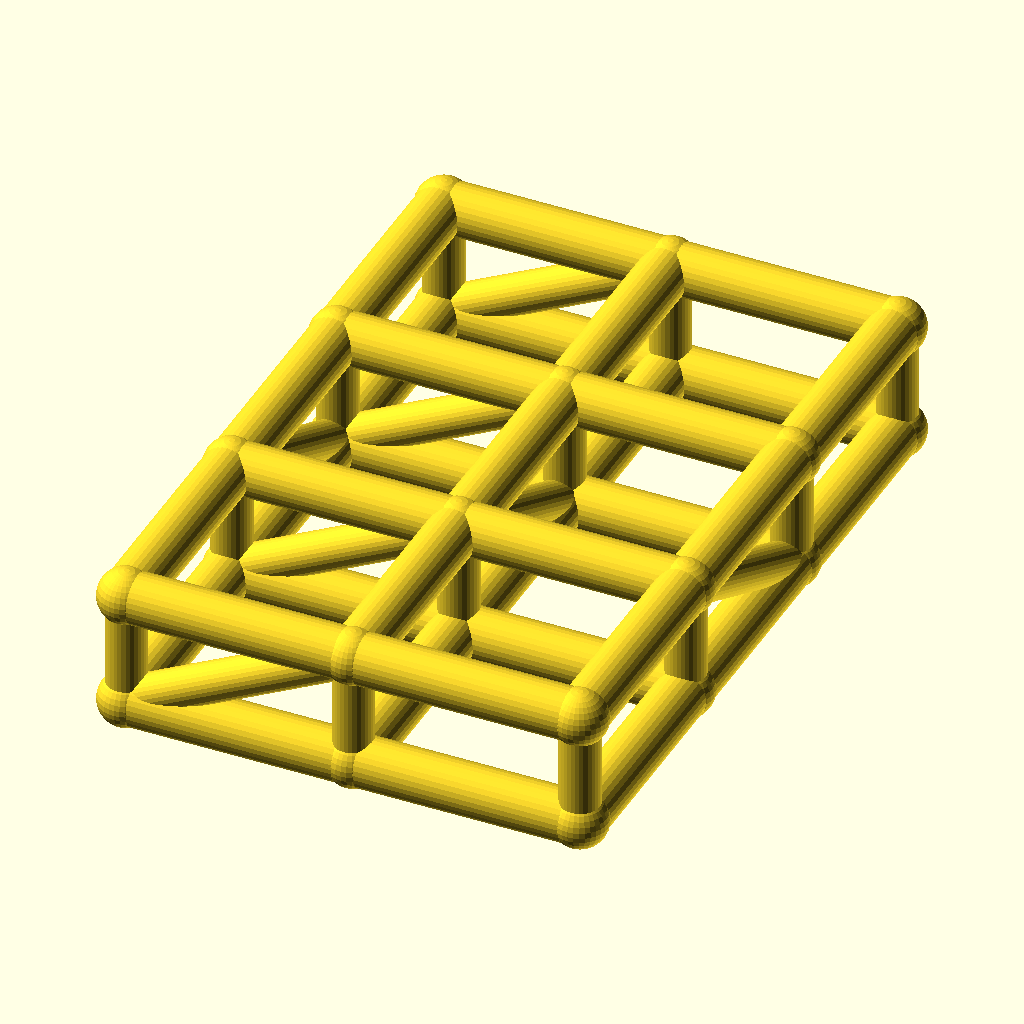
Cell 1: rendered with the file's own defaults.
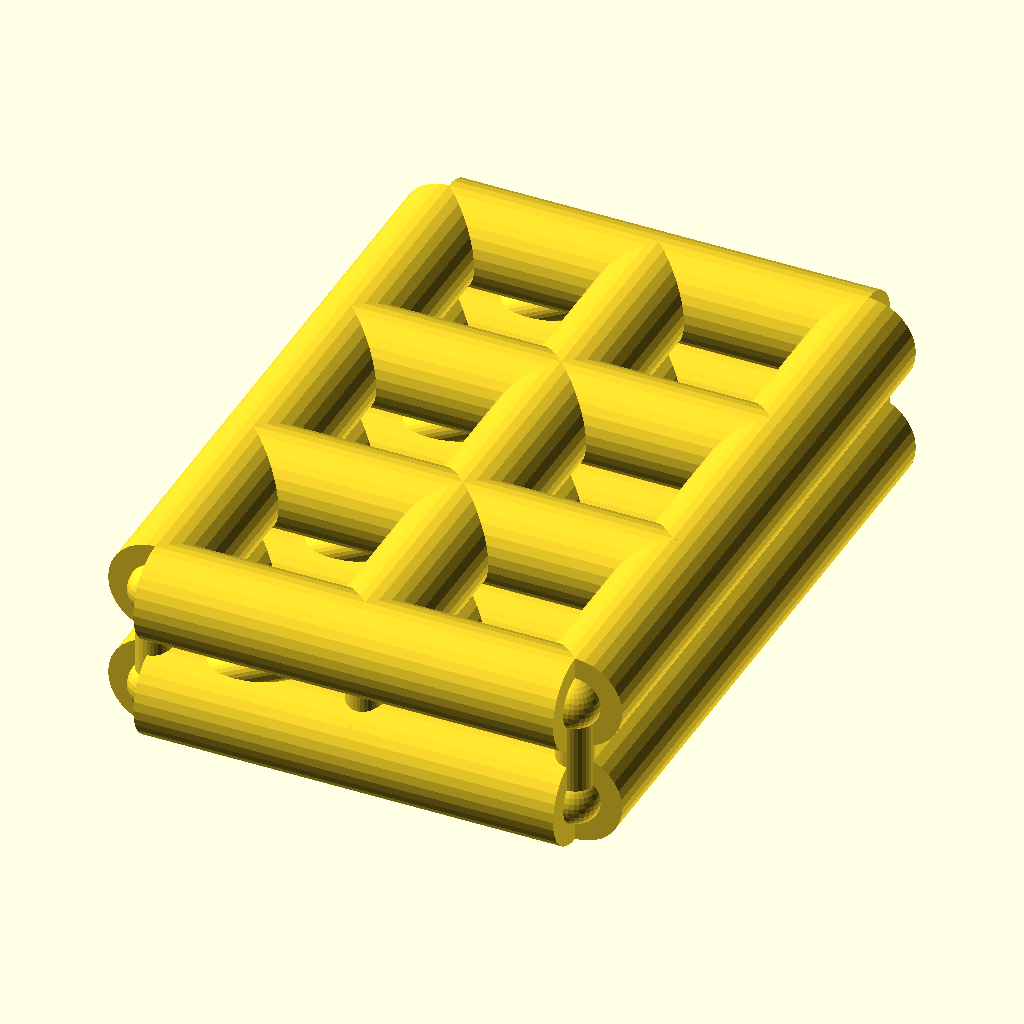
Cell 2: chord_r = 9 (everything else at default).
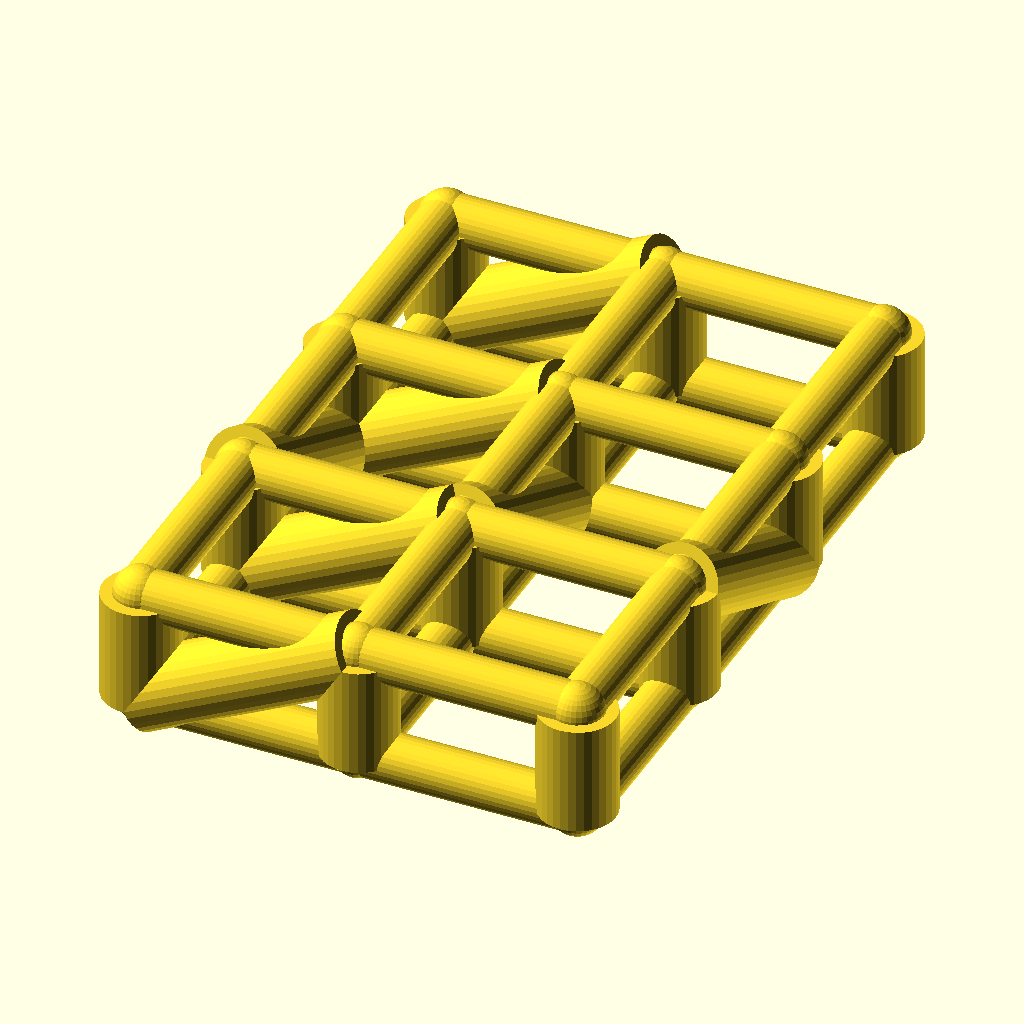
Cell 3: the same model with web_r = 7.
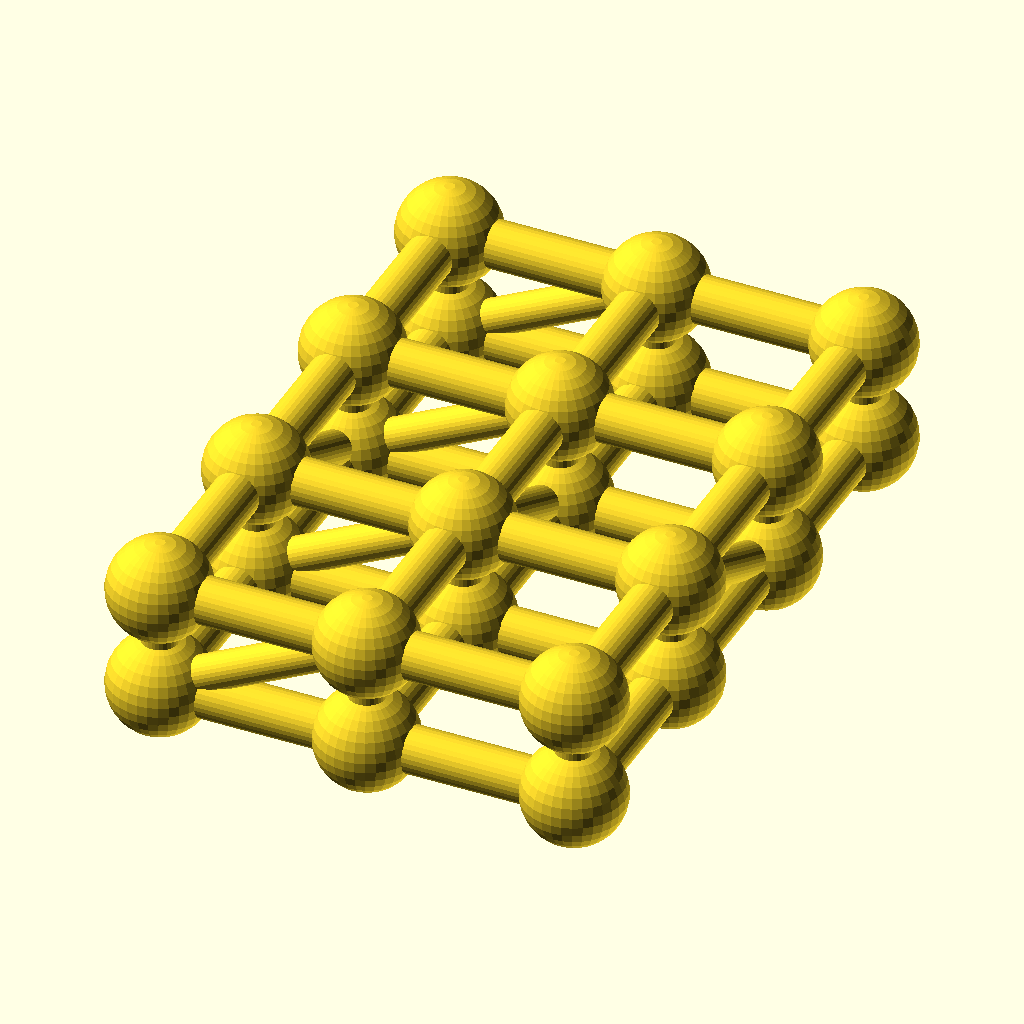
Cell 4: the same model with joint_r = 9.8.
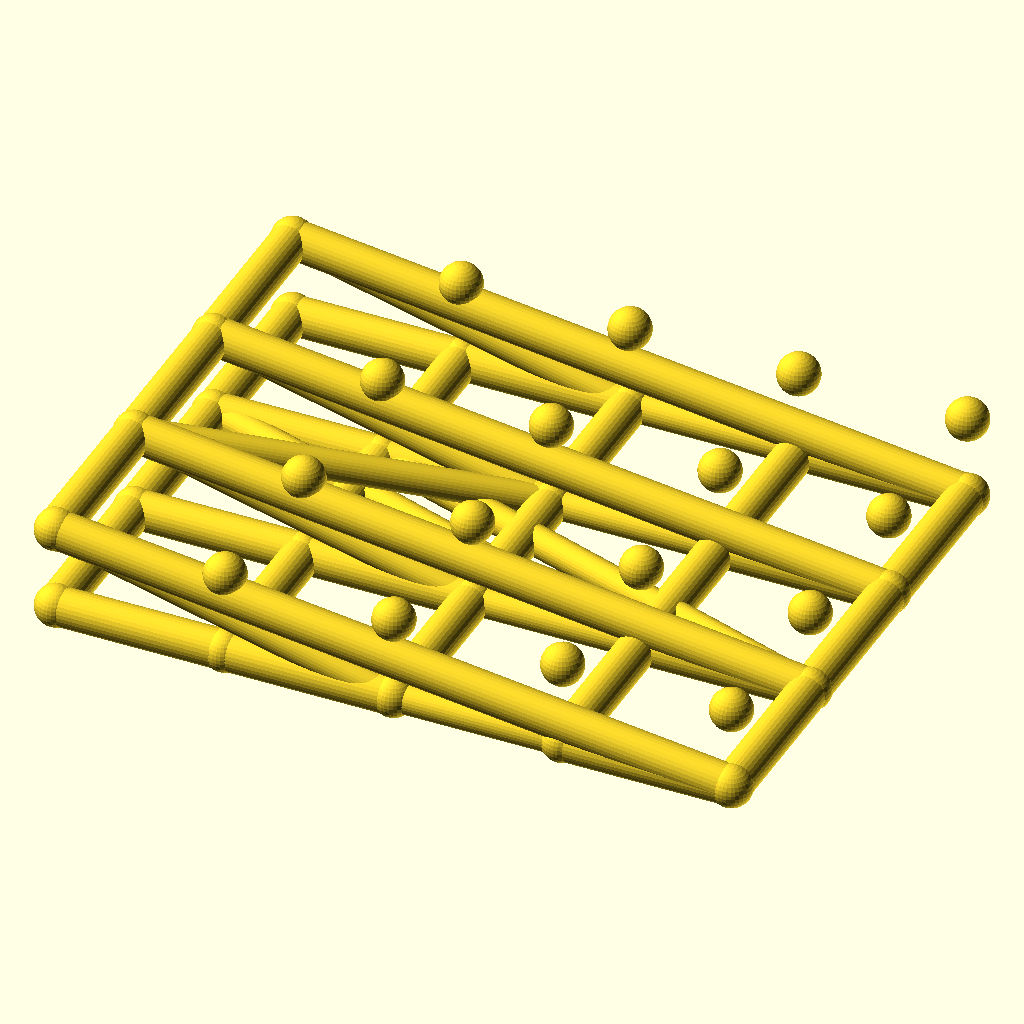
Cell 5: the same model with cells_x = 4.
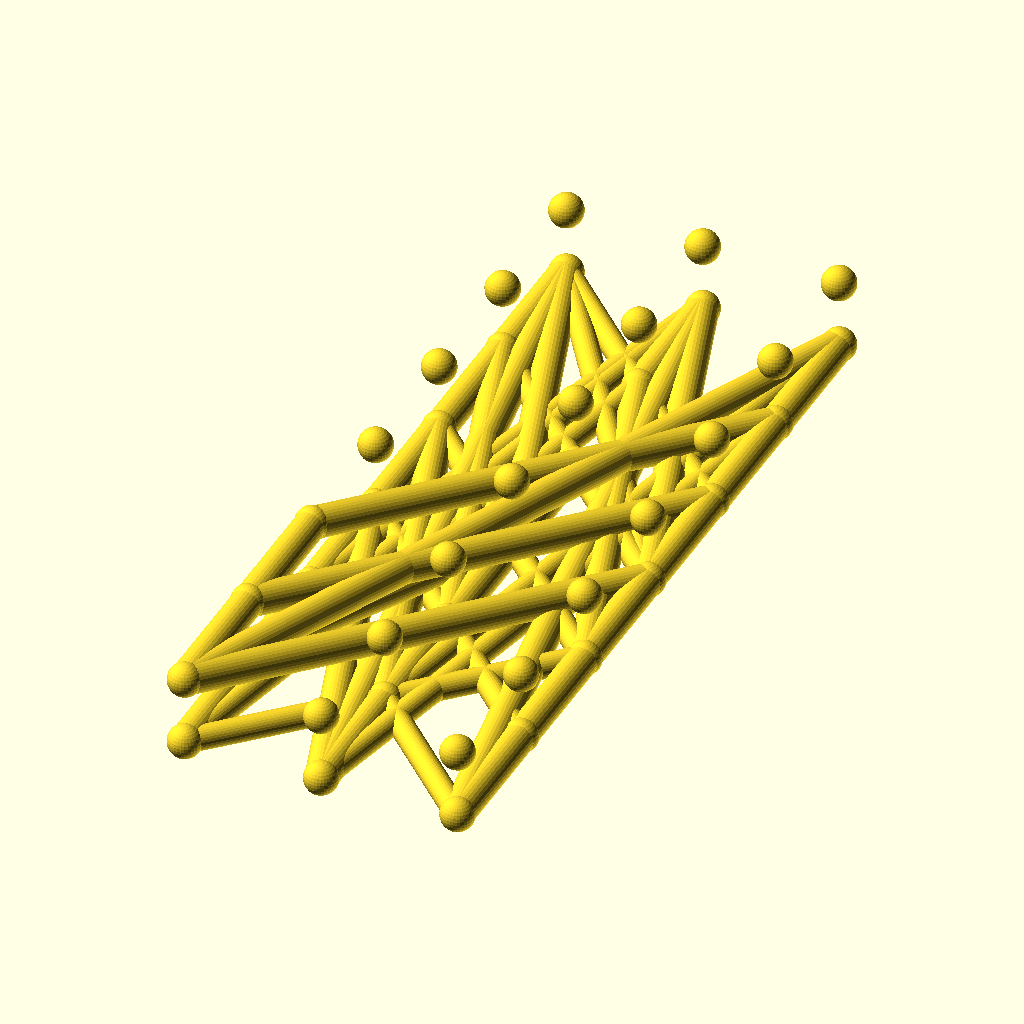
Cell 6 — cells_y set to 6, the other parameters unchanged.
The same orthographic view direction (rotation 55°, 0°, 25°; colour scheme Cornfield) for every cell, with the view re-fitted per cell, so scale and position can differ between cells.
The OpenSCAD source (optional_data/data/wire2/spaceframes/scene_0025.scad):
$fn = 32;

// ----------------------------------------------------------------------
// Space frame
// ----------------------------------------------------------------------

// --- parameters (mm) ---
chord_r = 4.5;            // chord / longeron radius
web_r = 3.5;              // diagonal and strut radius
joint_r = 4.9;            // joint ball radius
cells_x = 2;              // cells along X
cells_y = 3;              // cells along Y
pitch = 40;               // grid pitch (X and Y)
grid_h = 20;              // layer spacing, Z
fit_tol = 0.02;           // declared fit tolerance (prompt contract)
free_tol = 0.2;           // declared free tolerance (prompt contract)

bbox_x = cells_x * pitch + 2 * joint_r;  // overall X, joints included
bbox_y = cells_y * pitch + 2 * joint_r;  // overall Y, joints included
bbox_z = grid_h + 2 * joint_r;  // overall Z, joints included
chord_d = 2 * chord_r;  // chord stock diameter
web_d = 2 * web_r;  // web stock diameter
joint_d = 2 * joint_r;  // joint ball diameter
plan_x = cells_x * pitch;  // chord plan length, X
plan_y = cells_y * pitch;  // chord plan width, Y
nodes = [for (lvl = [0, 1], i = [0 : cells_x], j = [0 : cells_y]) [i * pitch, j * pitch, lvl * grid_h]];

module member(a, b, r) {
  /* round stock from joint a to joint b, ends buried in the joint balls */
  d = b - a;
  length = norm(d);
  translate(a) rotate([0, acos(d[2] / length), atan2(d[1], d[0])])
    cylinder(h = length, r = r);
}

module joint(p, r) {
  /* ball at the joint centre, fatter than every member meeting there */
  translate(p) sphere(r = r);
}

/* members - each call is one graph edge */
member(nodes[0], nodes[4], chord_r);
member(nodes[1], nodes[5], chord_r);
member(nodes[2], nodes[6], chord_r);
member(nodes[3], nodes[7], chord_r);
member(nodes[4], nodes[8], chord_r);
member(nodes[5], nodes[9], chord_r);
member(nodes[6], nodes[10], chord_r);
member(nodes[7], nodes[11], chord_r);
member(nodes[0], nodes[1], chord_r);
member(nodes[1], nodes[2], chord_r);
member(nodes[2], nodes[3], chord_r);
member(nodes[4], nodes[5], chord_r);
member(nodes[5], nodes[6], chord_r);
member(nodes[6], nodes[7], chord_r);
member(nodes[8], nodes[9], chord_r);
member(nodes[9], nodes[10], chord_r);
member(nodes[10], nodes[11], chord_r);
member(nodes[12], nodes[16], chord_r);
member(nodes[13], nodes[17], chord_r);
member(nodes[14], nodes[18], chord_r);
member(nodes[15], nodes[19], chord_r);
member(nodes[16], nodes[20], chord_r);
member(nodes[17], nodes[21], chord_r);
member(nodes[18], nodes[22], chord_r);
member(nodes[19], nodes[23], chord_r);
member(nodes[12], nodes[13], chord_r);
member(nodes[13], nodes[14], chord_r);
member(nodes[14], nodes[15], chord_r);
member(nodes[16], nodes[17], chord_r);
member(nodes[17], nodes[18], chord_r);
member(nodes[18], nodes[19], chord_r);
member(nodes[20], nodes[21], chord_r);
member(nodes[21], nodes[22], chord_r);
member(nodes[22], nodes[23], chord_r);
member(nodes[0], nodes[12], web_r);
member(nodes[1], nodes[13], web_r);
member(nodes[2], nodes[14], web_r);
member(nodes[3], nodes[15], web_r);
member(nodes[4], nodes[16], web_r);
member(nodes[5], nodes[17], web_r);
member(nodes[6], nodes[18], web_r);
member(nodes[7], nodes[19], web_r);
member(nodes[8], nodes[20], web_r);
member(nodes[9], nodes[21], web_r);
member(nodes[10], nodes[22], web_r);
member(nodes[11], nodes[23], web_r);
member(nodes[0], nodes[16], web_r);
member(nodes[1], nodes[17], web_r);
member(nodes[2], nodes[18], web_r);
member(nodes[3], nodes[19], web_r);
member(nodes[13], nodes[2], web_r);
member(nodes[17], nodes[6], web_r);
member(nodes[21], nodes[10], web_r);

/* joint balls */
for (p = nodes) joint(p, joint_r);
Parameter table extracted from the source (name, type, default, range or options):
chord_r: number, default 4.5
web_r: number, default 3.5
joint_r: number, default 4.9
cells_x: number, default 2
cells_y: number, default 3
pitch: number, default 40
grid_h: number, default 20
fit_tol: number, default 0.02
free_tol: number, default 0.2
